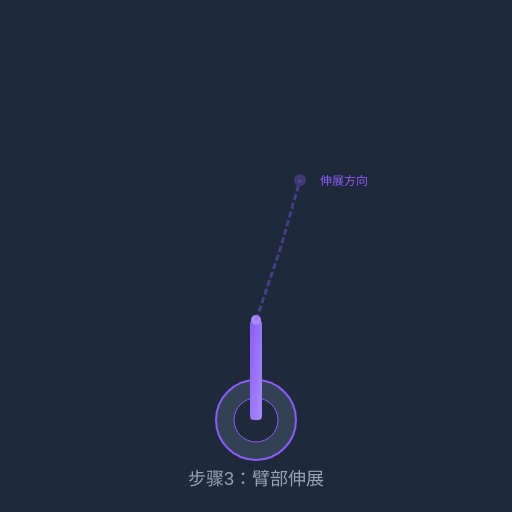
t = 0.00 s
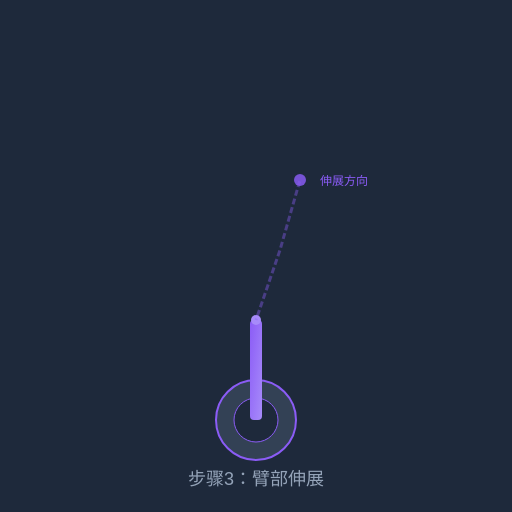
t = 0.38 s
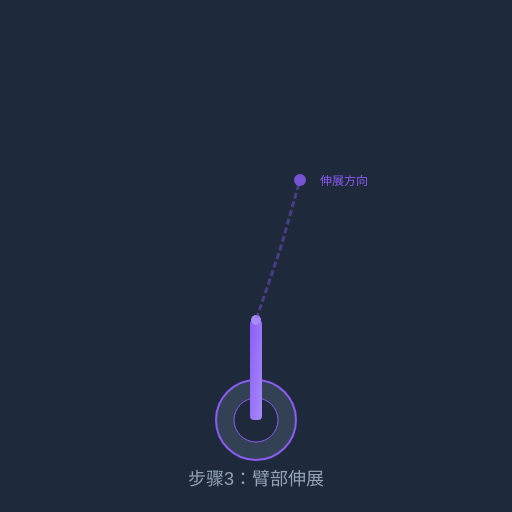
t = 0.63 s
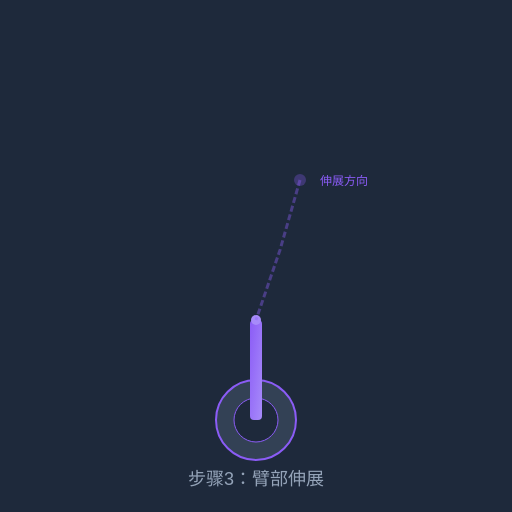
t = 1.00 s
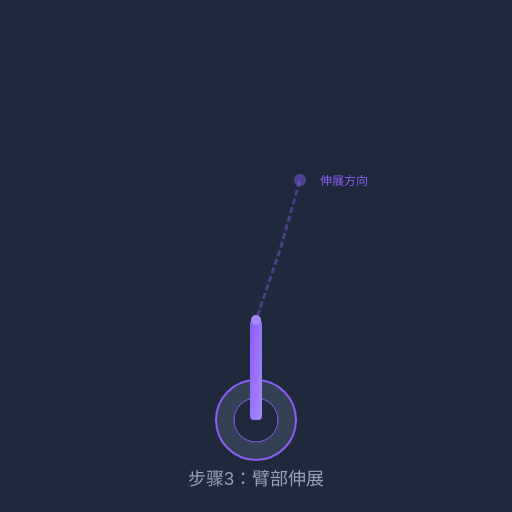
t = 1.13 s
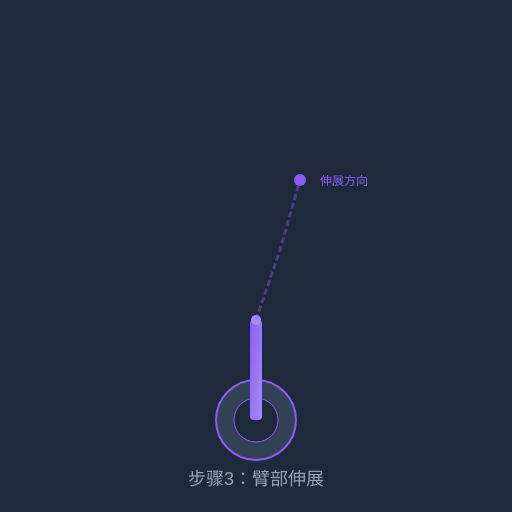
t = 1.50 s

The animated SVG that drew these frames (rendered in a browser with its animation timeline set to each time). Animation: 4 SMIL elements (animate=2,animateTransform=2); one cycle of 2.00 s, repeats indefinitely.

<svg version="1.1" xmlns="http://www.w3.org/2000/svg" viewBox="0 0 512 512">
<defs>
<linearGradient id="s3ArmGrad" x1="0%" y1="0%" x2="100%" y2="100%">
<stop offset="0%" style="stop-color:#8b5cf6"/>
<stop offset="100%" style="stop-color:#a78bfa"/>
</linearGradient>
</defs>
<rect width="512" height="512" fill="#1e293b"/>
<circle cx="256" cy="420" r="40" fill="#334155" stroke="#8b5cf6" stroke-width="2"/>
<circle cx="256" cy="420" r="22" fill="#1e293b" stroke="#8b5cf6" stroke-width="1"/>
<rect x="250" y="320" width="12" height="100" rx="4" fill="url(#s3ArmGrad)"/>
<circle cx="256" cy="320" r="5" fill="#a78bfa"/>
<g transform="translate(256, 320)">
<animateTransform attributeName="transform" type="rotate" from="-30" to="-60" dur="2s" repeatCount="indefinite"/>
<rect x="-6" y="-100" width="12" height="100" rx="4" fill="url(#s3ArmGrad)"/>
<circle cx="0" cy="-100" r="5" fill="#c4b5fd"/>
<g transform="translate(0, -100)">
<animateTransform attributeName="transform" type="rotate" from="20" to="45" dur="2s" repeatCount="indefinite"/>
<rect x="-4" y="-80" width="8" height="80" rx="3" fill="url(#s3ArmGrad)"/>
<circle cx="0" cy="-80" r="4" fill="#a78bfa"/>
<rect x="-3" y="-50" width="6" height="50" rx="2" fill="#c4b5fd"/>
<circle cx="0" cy="-50" r="3" fill="#8b5cf6"/>
<rect x="-2" y="-25" width="4" height="25" rx="2" fill="#a78bfa"/>
<circle cx="0" cy="-25" r="2" fill="#c4b5fd"/>
<rect x="-3" y="-10" width="6" height="10" rx="1" fill="#22c55e"/>
<circle cx="0" cy="-10" r="4" fill="none" stroke="#22c55e" stroke-width="2"/>
</g>
</g>
<path d="M256 320 L280 250 L300 180" stroke="rgba(139,92,246,0.4)" stroke-width="3" stroke-dasharray="6,3" fill="none">
<animate attributeName="stroke-dashoffset" from="0" to="18" dur="1.5s" repeatCount="indefinite"/>
</path>
<circle cx="300" cy="180" r="6" fill="#8b5cf6">
<animate attributeName="opacity" values="0.3;1;0.3" dur="1s" repeatCount="indefinite"/>
</circle>
<text x="320" y="185" font-family="sans-serif" font-size="12" fill="#8b5cf6">伸展方向</text>
<text x="256" y="485" font-family="sans-serif" font-size="18" fill="#94a3b8" text-anchor="middle">步骤3：臂部伸展</text>
</svg>
